Photos from the image-classification dataset "Database" in the GitHub repository LeeIsBadK/ML_Orchid. Its 2 classes are: Dendrobium orchid, Rhynchostylis gigantea orchid.

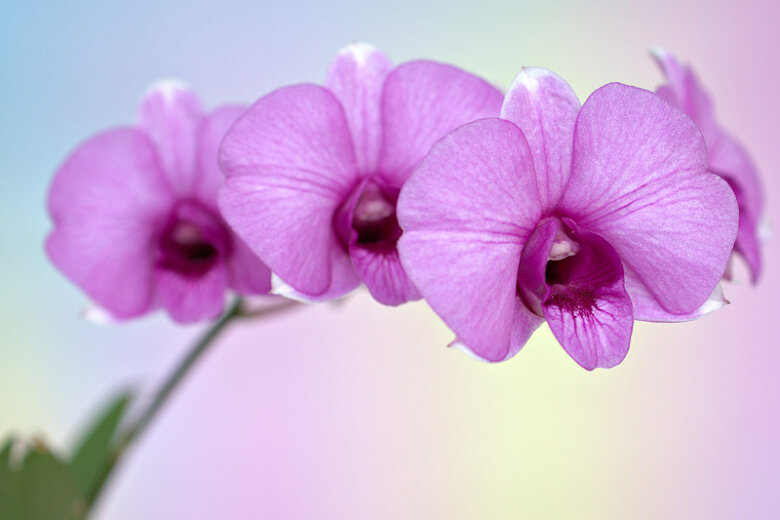
Label: Dendrobium orchid

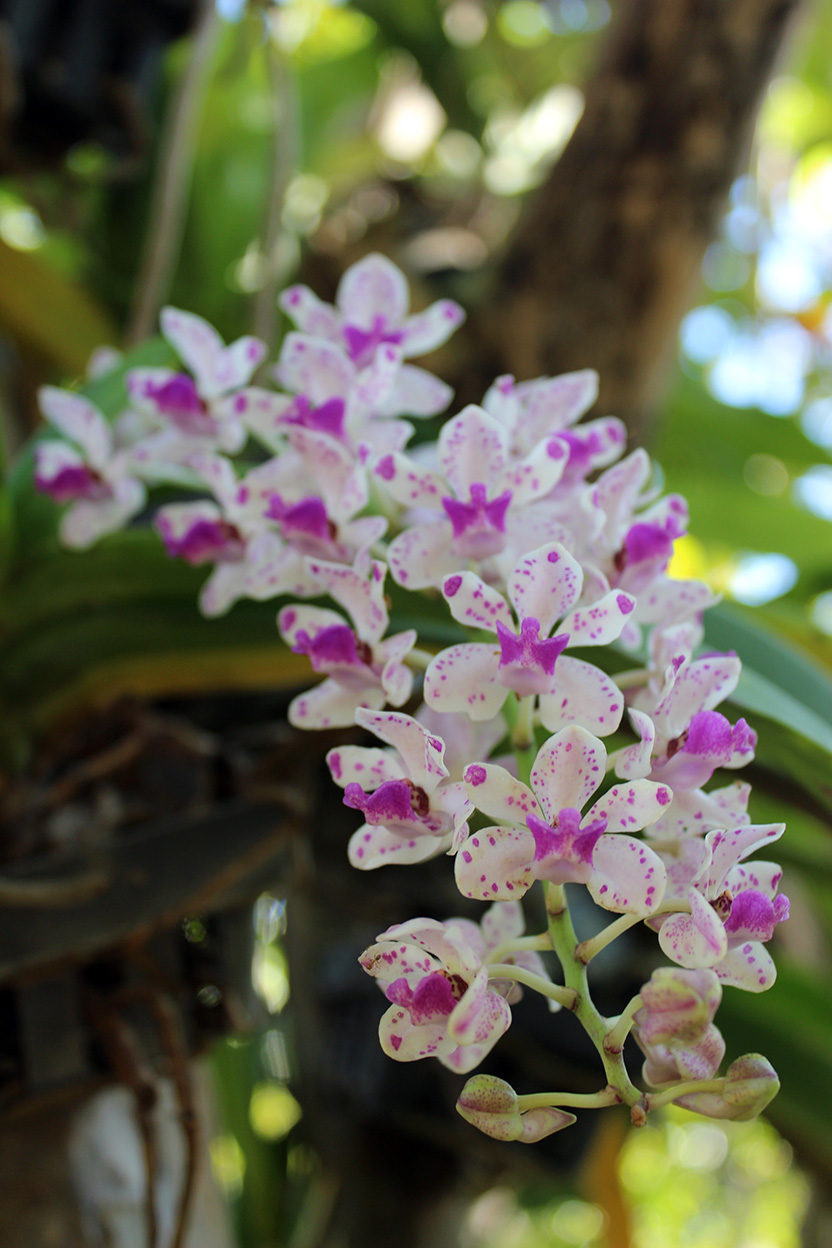
Label: Rhynchostylis gigantea orchid

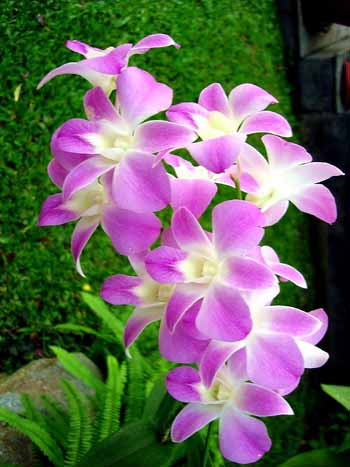
Label: Dendrobium orchid

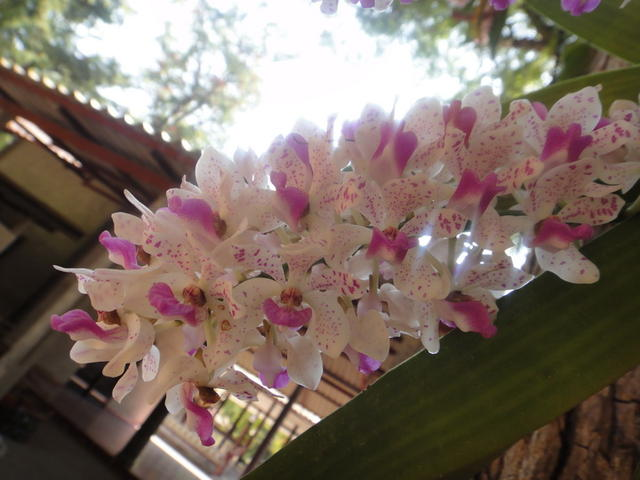
Label: Rhynchostylis gigantea orchid

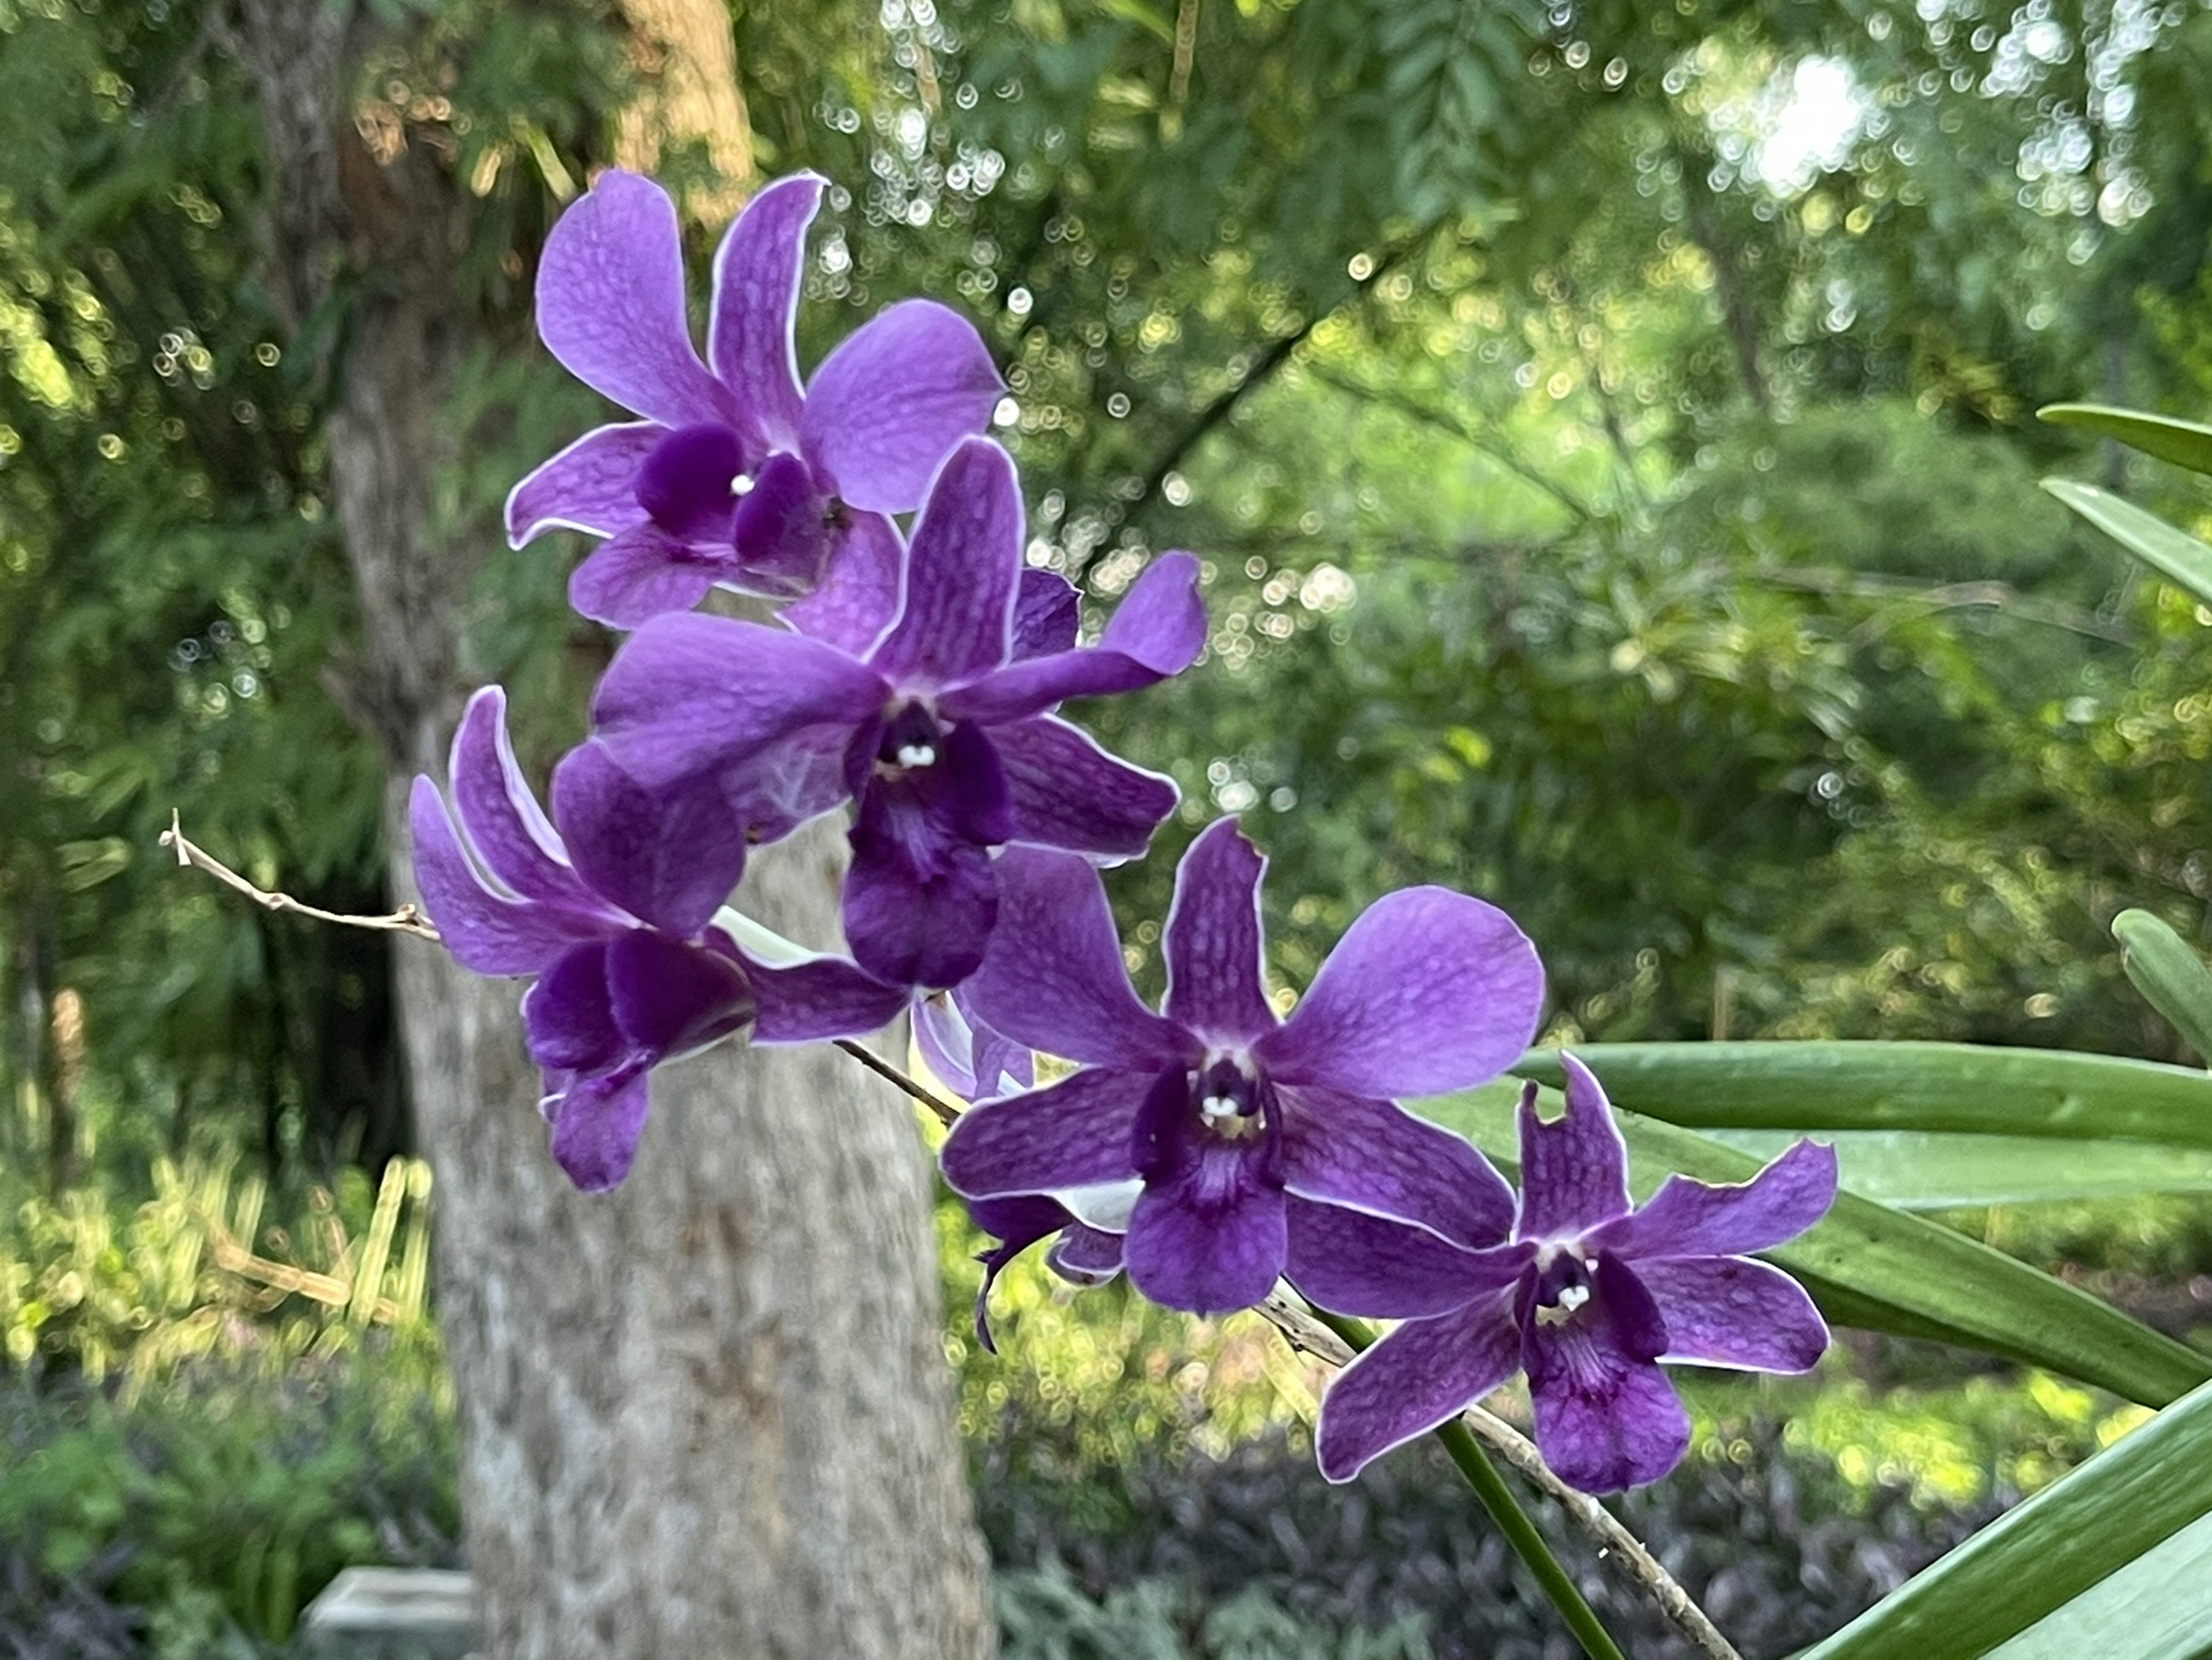
Label: Dendrobium orchid

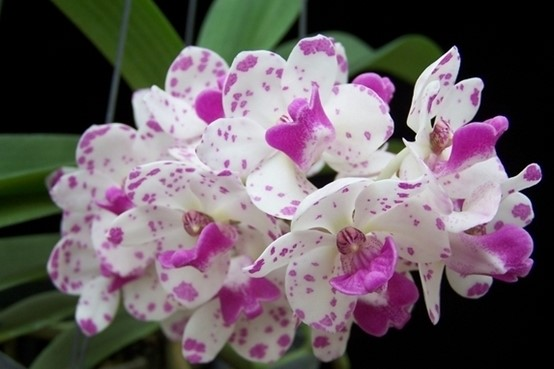
Label: Rhynchostylis gigantea orchid
